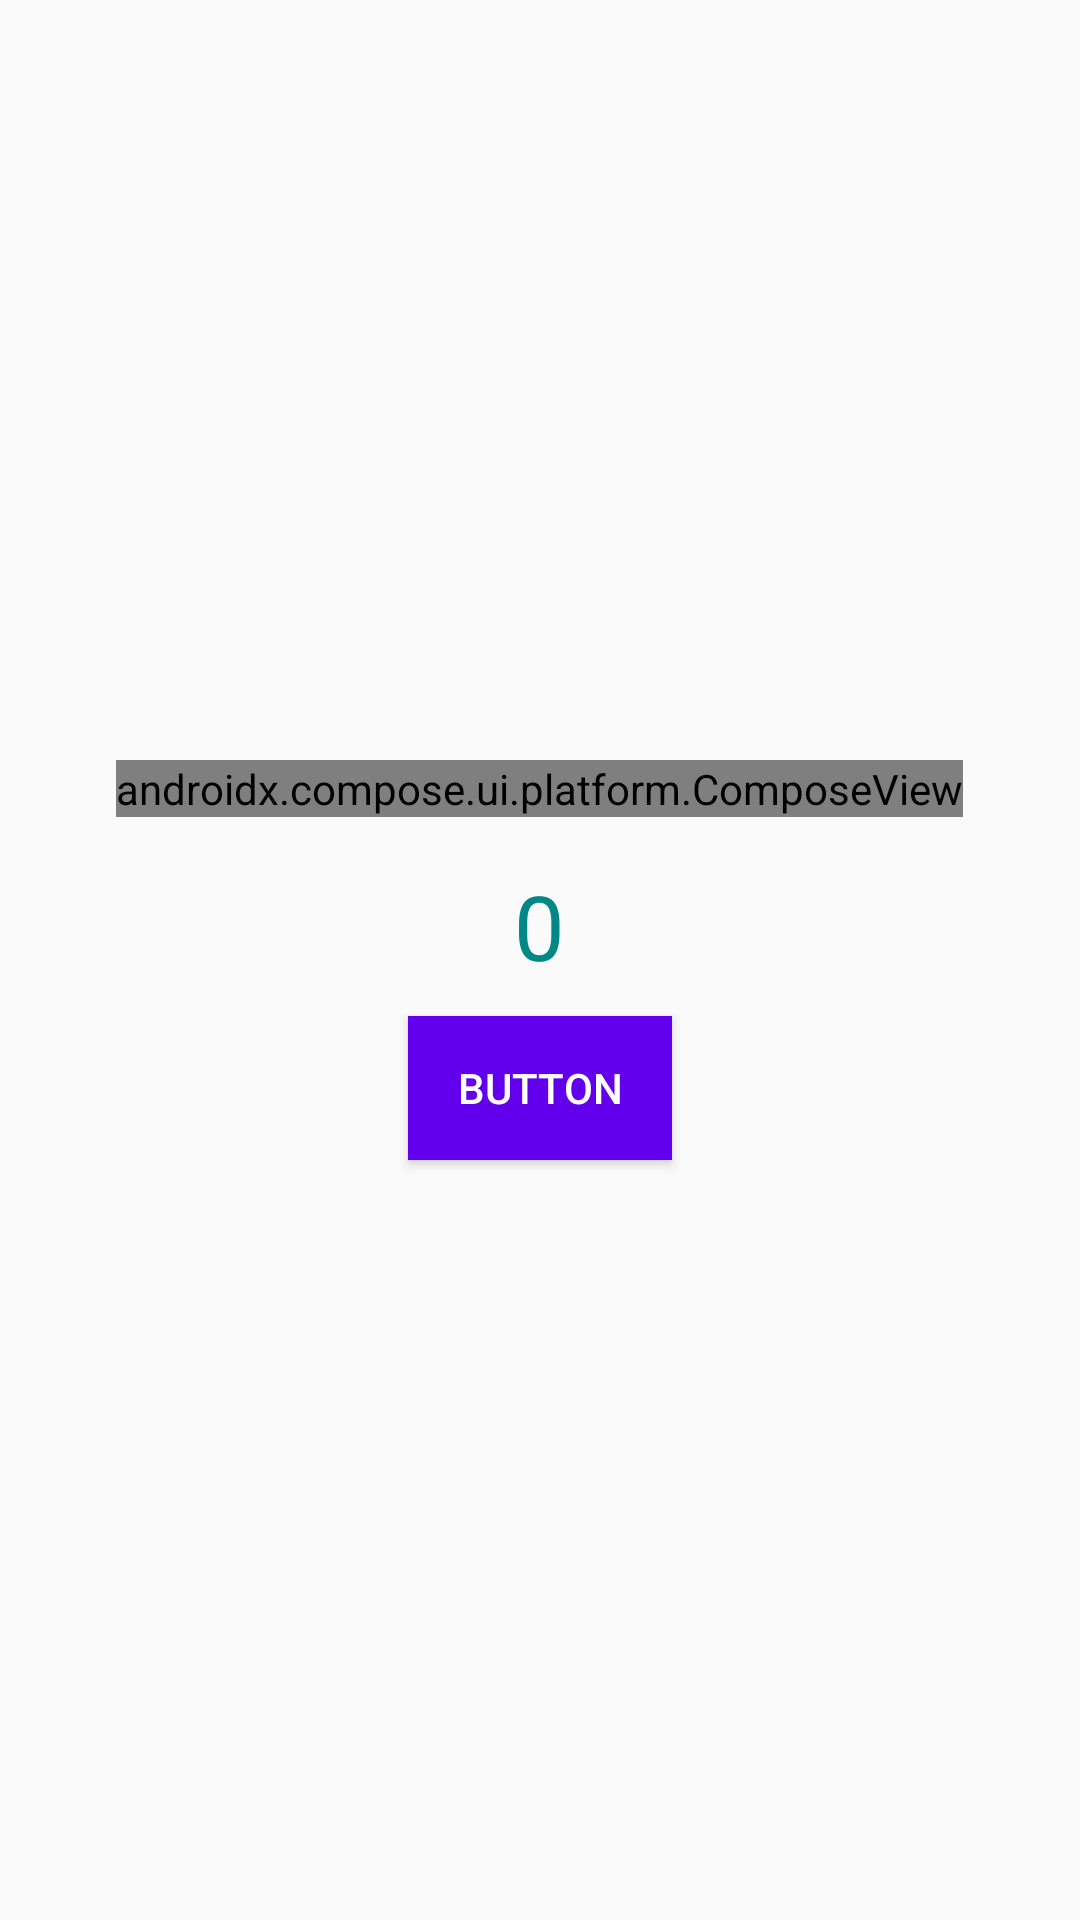

Android layout source for this screen:
<!-- AndroidManifest.xml: activity theme Theme.MigrateXMLToCompose -->
<!-- res/layout/fragment_xml.xml -->
<?xml version="1.0" encoding="utf-8"?>
<LinearLayout xmlns:android="http://schemas.android.com/apk/res/android"
    xmlns:tools="http://schemas.android.com/tools"
    android:layout_width="match_parent"
    android:layout_height="match_parent"
    android:gravity="center"
    android:orientation="vertical"
    tools:context=".FragmentXml">

    <androidx.compose.ui.platform.ComposeView
        android:id="@+id/id_compose_view"
        android:layout_width="wrap_content"
        android:layout_height="wrap_content" />

    <TextView

        android:id="@+id/textView"
        android:layout_width="wrap_content"
        android:layout_height="wrap_content"
        android:layout_marginTop="16dp"
        android:text="0"

        android:textColor="@color/teal_700"
        android:textSize="30sp" />

    <Button
        android:id="@+id/button"
        android:layout_width="wrap_content"
        android:layout_height="wrap_content"
        android:layout_marginTop="10dp"
        android:background="@color/purple_500"
        android:text="Button"
        android:textColor="@color/white" />

</LinearLayout>
<!-- resources referenced by this layout -->
<resources>
  <style name="Theme.MigrateXMLToCompose" parent="Theme.AppCompat.DayNight.DarkActionBar">
          <item name="android:statusBarColor">@color/purple_700</item>
      </style>
  <!-- not gathered from this repository: default colours our renderer supplied (Android Studio template values) -->
  <color name="purple_500">#FF6200EE</color>
  <color name="purple_700">#FF3700B3</color>
  <color name="teal_700">#FF018786</color>
  <color name="white">#FFFFFFFF</color>
</resources>
